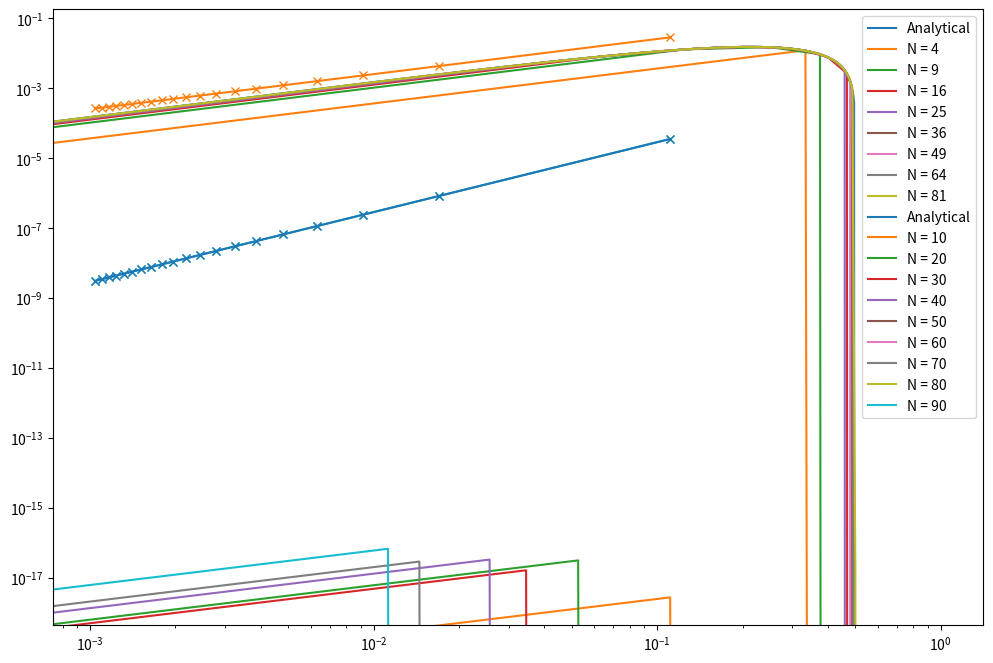
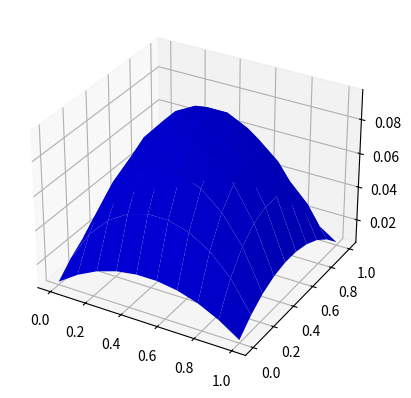

Recreate these plots in Python, in order.

# coding: utf-8

# # PHYS-E0412 Computational Physics -Homework 7
# [redacted]
# [redacted]

# ### a) Dimension 1. Implement a solver for the one-dimensional problem

# In[2]:


import numpy as np
import matplotlib.pyplot as plt


# In[3]:


def oned_solve(N):
    h = 1 / (N - 1)
    
    a = np.diag(np.ones(N))
    b = np.diag(np.ones(N-1), k = 1)
    c = np.diag(np.ones(N-1), k = -1)
    
    s = (- b + 2 * a - c)
    
    s[0,0] = 1
    s[0, 1] = 0
    s[-1,-1] = 1
    s[-1, -2] = 0

    
    s *= 1 / h**2
    
    x  = np.linspace(0, 1, N)
    b = (x - 0.5)**3 - 2*(x - 0.5)
    
    b[0] = 0
    b[-1] = 0
    
    return  np.linalg.solve(s, b)


# In[4]:


def analytical(N):
    x = np.linspace(0, 1, N)
    return -1./20 * (x-0.5) ** 5 + x**3 / 3. - x**2 / 2. +163 * x / 960. - 1./640 


# In[7]:


x = np.linspace(0,1,100)
plt.figure(1, (12, 8))
plt.plot(x, analytical(100), label = "Analytical")
for i in range(2, 10):
    N = i **2
    x  = np.linspace(0, 1, N)
    plt.plot(x, oned_solve(N), label = "N = " + str(i ** 2))

plt.legend()
plt.show()


# In[8]:


def error(N):
    h = 1 / (N - 1)
    return np.sqrt(h) * np.linalg.norm(analytical(N) -oned_solve(N))
    


# In[29]:


N = np.array(list(range(10, 1000, 50)))

errors = [error(i) for i in N]
plt.loglog(1 / (N-1), errors, marker = "x")
plt.show()


# In[17]:


np.polyfit(np.log(1 / (N-1)), np.log(errors), 1)


# In[20]:


def neumann_oned_solve(N):
    h = 1 / (N - 1)
    
    a = np.diag(np.ones(N))
    b = np.diag(np.ones(N-1), k = 1)
    c = np.diag(np.ones(N-1), k = -1)
    
    s = (- b + 2 * a - c)
    
    s[0,0] = 1
    s[0, 1] = 0
    s[-1,-1] = 1
    s[-1, -2] = -1

    s *= 1 / h**2
    
    x  = np.linspace(0, 1, N)
    b = (x - 0.5)**3 - 2*(x - 0.5)
    
    b[0] = 0
    b[-1] = 0
    
    return  np.linalg.solve(s, b)


# In[21]:


def neumann_analytic(N):
    x = np.linspace(0, 1, N)
    return -(1 / 20 * x**5 - 1/8* x**4 - 5/24* x**3 + 7/16* x **2)


# In[22]:


x = np.linspace(0,1,100)
plt.plot(x, neumann_analytic(100), label = "Analytical")
for i in range(1, 10):
    N = i * 10
    x  = np.linspace(0, 1, N)
    plt.plot(x, neumann_oned_solve(N), label = "N = " + str(i * 10))

plt.legend()
plt.show()


# In[23]:


def neumann_error(N):
    h = 1 / (N - 1)
    return np.sqrt(h) * np.linalg.norm(neumann_analytic(N) -neumann_oned_solve(N))
    


# In[31]:


N = np.array(list(range(10, 1000, 50)))

neumann_errors = [neumann_error(i) for i in N]
errors = [error(i) for i in N]
plt.loglog(1/(N-1), errors, marker = "x")
plt.loglog(1/(N-1), neumann_errors, marker = "x")
plt.show()


# In[25]:


np.polyfit(np.log(1 / (N-1)), np.log(neumann_errors), 1)


# In[72]:


N = 10

D = 4 * np.diag(np.ones(N)) - np.diag(np.ones(N-1), k = -1) - np.diag(np.ones(N-1), k = 1) 
I = -np.diag(np.ones(N))


# In[79]:


s = np.diag(np.zeros(N**2))

for i in range(0, N):
        if i == 0:
            s[:N,0:2*N] = np.hstack((D,I))
        elif i == N - 1:
            s[i*N:,N*(i-1):] = np.hstack((I,D))
        else:
            print(np.shape(s[i*N:(i+1)*N,N*(i-1):N*(i+2)]))
            s[i*N:(i+1)*N,N*(i-1):N*(i+2)] = np.hstack((I,D,I))
            
s *= 1 / (1 / (N-1)**2)


# In[96]:


b = np.zeros((N,N))
x = y = np.linspace(0,1,N)


# In[97]:


for i in range(N):
    for j in range(N):
        b[i, j] = np.exp(-((x[i] - 0.5)**2 + (y[j]-0.5)**2) / 18)
b[0,:] = 0
b[:,0] = 0
b[-1,:] = 0
b[:,-1] = 0
b = b.flatten()


# In[98]:


z = np.linalg.solve(s, b).reshape((N,N))


# In[99]:


from mpl_toolkits.mplot3d import Axes3D
import matplotlib.pyplot as plt
import numpy as np


fig = plt.figure()
ax = fig.add_subplot(111, projection='3d')

X, Y = np.meshgrid(x, y)
# Plot the surface
ax.plot_surface(X, Y, z, color='b')

plt.show()
